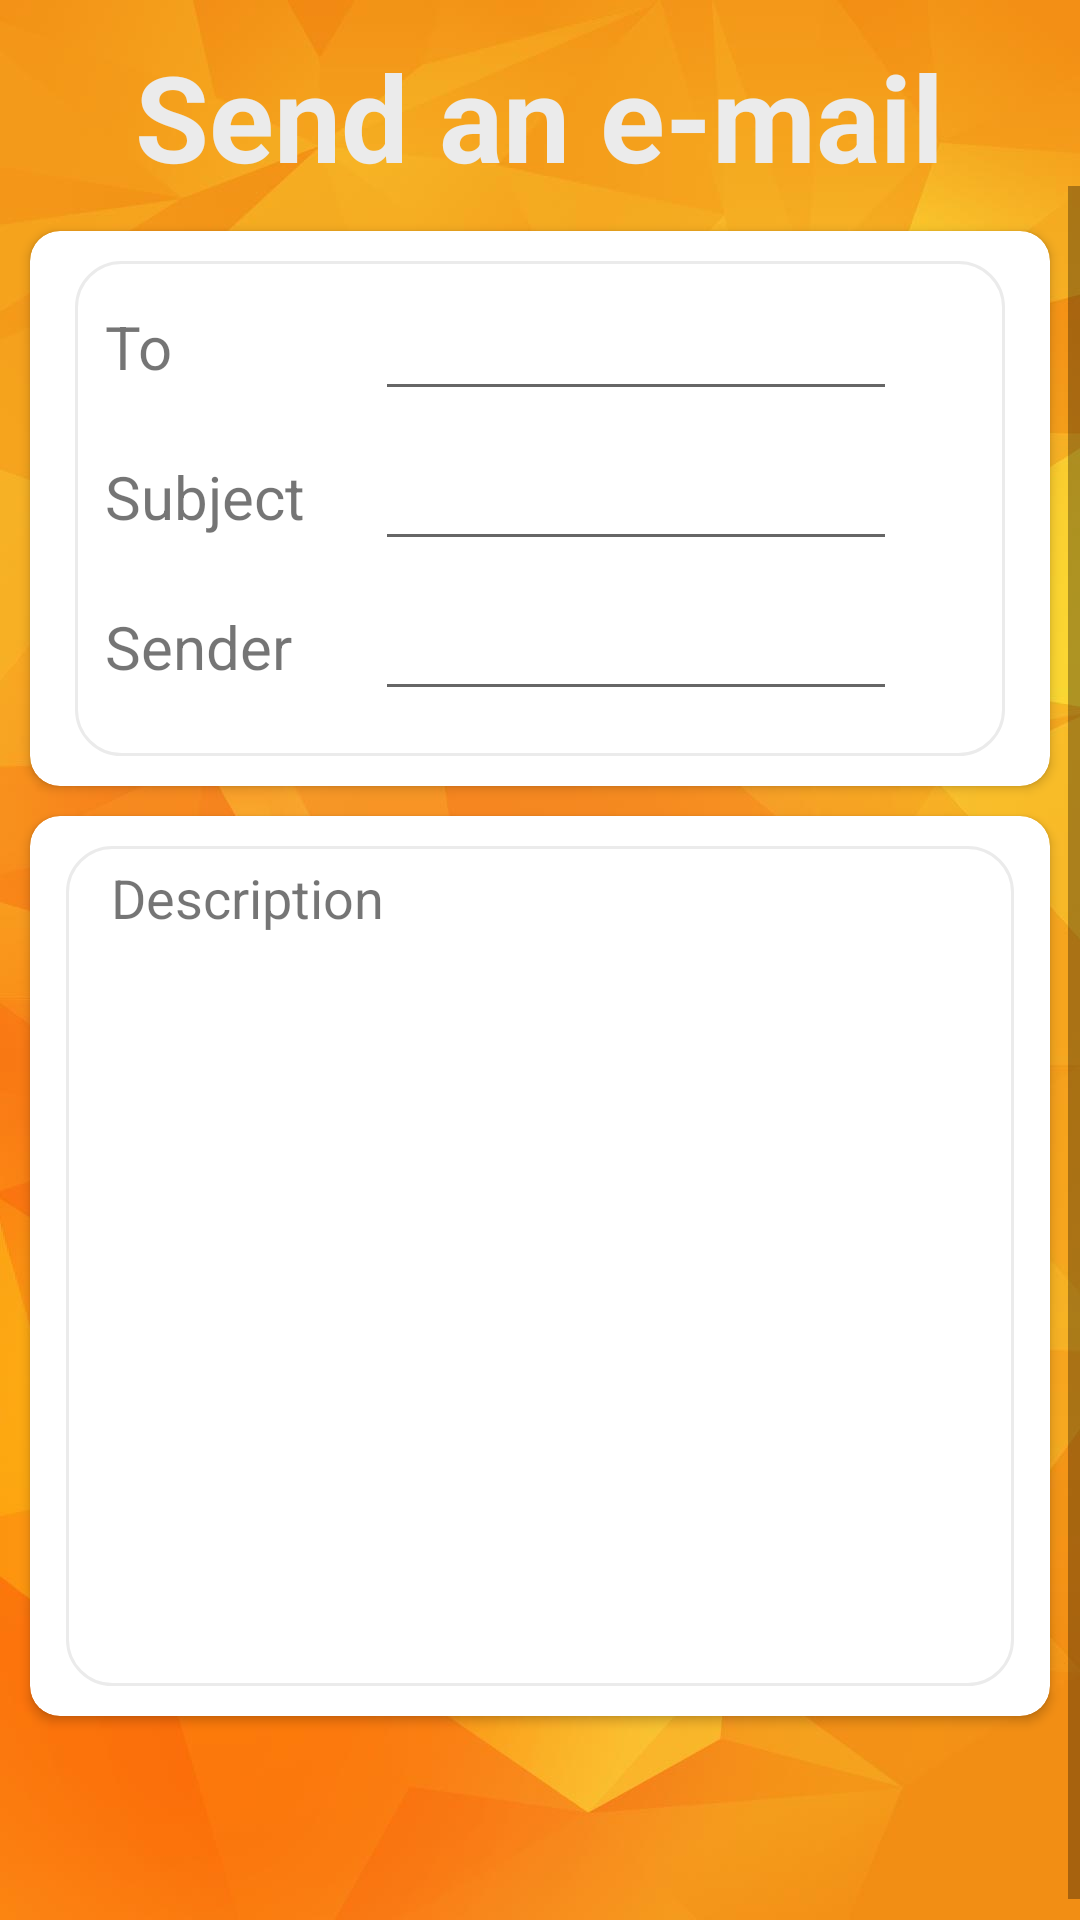

Android layout source for this screen:
<!-- AndroidManifest.xml: activity theme Theme.AppCompat.Light.NoActionBar -->
<!-- res/layout/activity_mail.xml -->
<?xml version="1.0" encoding="utf-8"?>
<LinearLayout xmlns:android="http://schemas.android.com/apk/res/android"
    xmlns:app="http://schemas.android.com/apk/res-auto"
    xmlns:tools="http://schemas.android.com/tools"
    android:layout_width="match_parent"
    android:layout_height="match_parent"
    tools:context=".MailActivity"
    android:background="@drawable/wallpaper_yellow"
    android:orientation="vertical"
    >

    <TextView
        android:layout_width="wrap_content"
        android:layout_height="50dp"
        android:layout_gravity="center"
        android:layout_marginTop="12dp"
        android:text="@string/email"
        android:textColor="@color/colorFrame"
        android:textSize="40sp"
        android:textStyle="bold" />

    <ScrollView
        android:layout_width="match_parent"
        android:layout_height="match_parent">

        <LinearLayout
            android:layout_width="match_parent"
            android:layout_height="match_parent"
            android:orientation="vertical">

            <android.support.v7.widget.CardView

                xmlns:card_view="http://schemas.android.com/apk/res-auto"
                android:id="@+id/card_view1"
                android:layout_width="340dp"
                android:layout_height="185dp"
                android:layout_gravity="center"
                android:layout_marginTop="15dp"
                android:layout_marginBottom="10dp"
                android:backgroundTint="@color/colorPrimary"
                card_view:cardCornerRadius="10dp">

                <LinearLayout
                    android:layout_width="match_parent"
                    android:layout_height="165dp"
                    android:layout_marginLeft="15dp"
                    android:layout_marginTop="10dp"
                    android:layout_marginRight="15dp"
                    android:layout_marginBottom="10dp"
                    android:background="@drawable/layout_frame_mail"
                    android:orientation="vertical">

                    <LinearLayout
                        android:layout_width="match_parent"
                        android:layout_height="40dp"
                        android:layout_marginLeft="10dp"
                        android:layout_marginTop="10dp"
                        android:layout_marginRight="10dp"
                        android:layout_marginBottom="10dp"
                        android:orientation="horizontal">

                        <TextView
                            android:layout_width="80dp"
                            android:layout_height="match_parent"
                            android:paddingTop="5dp"
                            android:text="@string/mail_to"
                            android:textSize="20sp" />

                        <LinearLayout
                            android:layout_width="180dp"
                            android:layout_height="40dp"
                            android:orientation="horizontal">

                            <EditText
                                android:id="@+id/text_to"
                                android:layout_width="180dp"
                                android:layout_height="match_parent"
                                android:layout_marginLeft="10dp"
                                android:layout_marginRight="5dp"
                                android:gravity="center"
                                android:inputType="textEmailAddress"
                                android:paddingTop="5dp" />
                        </LinearLayout>


                    </LinearLayout>


                    <LinearLayout
                        android:layout_width="match_parent"
                        android:layout_height="40dp"
                        android:layout_marginLeft="10dp"
                        android:layout_marginRight="10dp"
                        android:layout_marginBottom="10dp"
                        android:orientation="horizontal">

                        <TextView
                            android:layout_width="80dp"
                            android:layout_height="match_parent"
                            android:paddingTop="5dp"
                            android:text="@string/mail_Sub"
                            android:textSize="20sp" />

                        <LinearLayout
                            android:layout_width="180dp"
                            android:layout_height="40dp"
                            android:orientation="horizontal">

                            <EditText
                                android:id="@+id/text_sub"
                                android:layout_width="180dp"
                                android:layout_height="match_parent"
                                android:layout_marginLeft="10dp"
                                android:layout_marginRight="5dp"
                                android:gravity="center" />

                        </LinearLayout>

                    </LinearLayout>

                    <LinearLayout
                        android:layout_width="match_parent"
                        android:layout_height="40dp"
                        android:layout_marginLeft="10dp"
                        android:layout_marginRight="10dp"
                        android:layout_marginBottom="10dp"
                        android:orientation="horizontal">

                        <TextView
                            android:layout_width="80dp"
                            android:layout_height="match_parent"
                            android:paddingTop="5dp"
                            android:text="@string/mail_Sender"
                            android:textSize="20sp" />

                        <LinearLayout
                            android:layout_width="180dp"
                            android:layout_height="40dp"
                            android:orientation="horizontal">

                            <EditText
                                android:id="@+id/text_sender"
                                android:layout_width="180dp"
                                android:layout_height="match_parent"
                                android:layout_marginLeft="10dp"
                                android:layout_marginRight="5dp"
                                android:gravity="center" />

                        </LinearLayout>

                    </LinearLayout>
                </LinearLayout>

            </android.support.v7.widget.CardView>
            <android.support.v7.widget.CardView

                xmlns:card_view="http://schemas.android.com/apk/res-auto"
                android:id="@+id/card_view"
                android:layout_width="340dp"
                android:layout_height="300dp"
                android:layout_gravity="center"
                card_view:cardCornerRadius="10dp"
                android:backgroundTint="@color/colorPrimary">

                <LinearLayout
                    android:layout_width="match_parent"
                    android:layout_height="match_parent"
                    android:orientation="vertical"
                    android:layout_marginRight="12dp"
                    android:layout_marginLeft="12dp"
                    android:layout_marginTop="10dp"
                    android:layout_marginBottom="10dp"
                    android:background="@drawable/layout_frame_mail"
                    >

                    <TextView
                        android:layout_width="120dp"
                        android:layout_height="30dp"
                        android:layout_marginLeft="15dp"
                        android:layout_marginRight="15dp"
                        android:layout_marginTop="5dp"
                        android:textStyle="normal"
                        android:textSize="18sp"
                        android:text="@string/sub_description"/>

                    <EditText
                        android:id="@+id/text_desc"
                        android:layout_width="match_parent"
                        android:layout_height="50dp"
                        android:layout_marginLeft="15dp"
                        android:layout_marginBottom="10dp"
                        android:background="@null"
                        />

                </LinearLayout>
            </android.support.v7.widget.CardView>

            <ImageButton
                android:layout_width="45dp"
                android:layout_height="45dp"
                android:background="@drawable/add_icon"
                android:layout_margin="15dp"
                android:id="@+id/btn_add_mail"
                android:layout_gravity="center"/>


        </LinearLayout>

    </ScrollView>


</LinearLayout>
<!-- resources referenced by this layout -->
<resources>
  <color name="colorFrame">#EBEBEB</color>
  <color name="colorPrimary">#FFFFFF</color>
  <!-- drawable layout_frame_mail (drawable) -->
  <?xml version="1.0" encoding="utf-8"?>
  <shape xmlns:android="http://schemas.android.com/apk/res/android"
      android:shape="rectangle" >
  
      <corners android:radius="15dp" />
      <stroke
          android:color="@color/colorFrame"
          android:width="1dp"/>
  
  
  </shape>
  <!-- drawable wallpaper_yellow: jpg bitmap (drawable, 41829 bytes) -->
  <string name="email">Send an e-mail</string>
  <string name="mail_Sender">Sender</string>
  <string name="mail_Sub">Subject</string>
  <string name="mail_to">To</string>
  <string name="sub_description">Description</string>
</resources>
